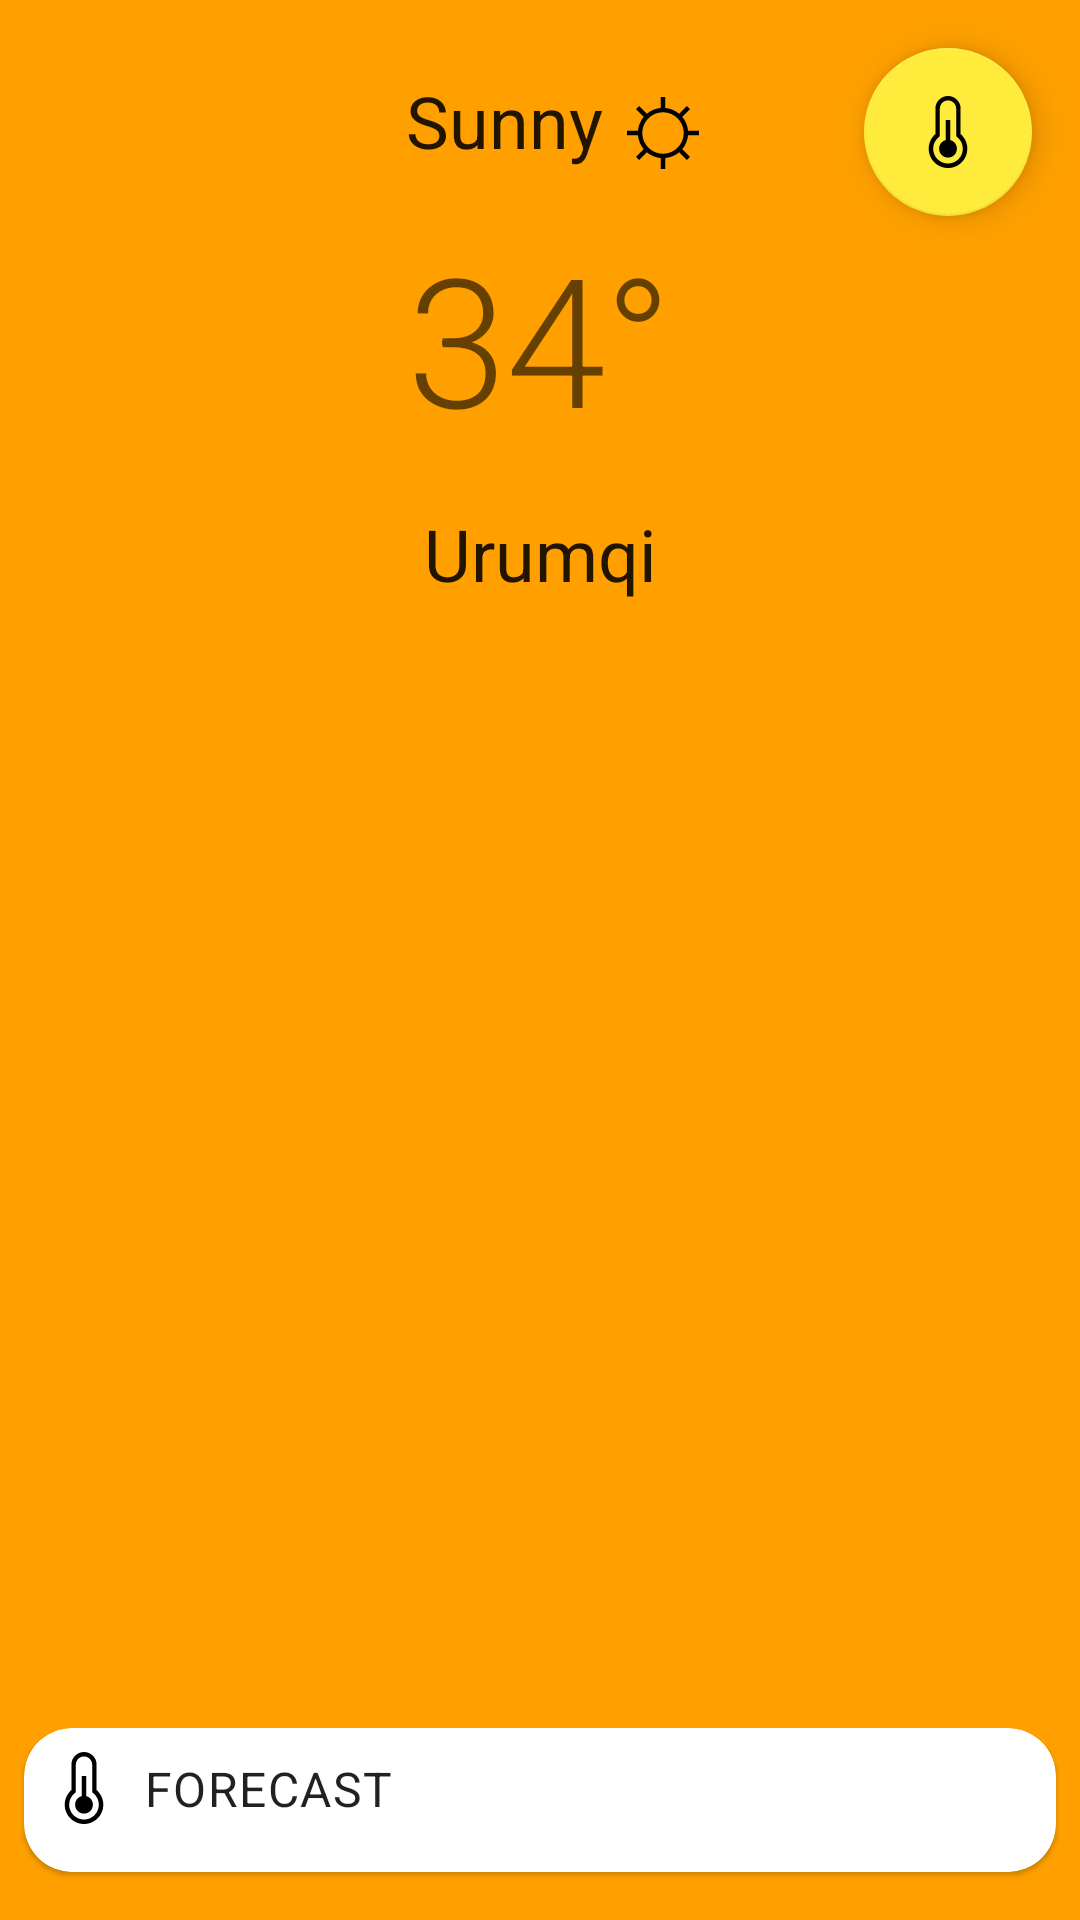

Reconstruct the res/layout file that produces this screen, plus the resources it refers to.
<!-- AndroidManifest.xml: application theme AppTheme -->
<!-- res/layout/activity_main.xml -->
<?xml version="1.0" encoding="utf-8"?>
<androidx.coordinatorlayout.widget.CoordinatorLayout xmlns:android="http://schemas.android.com/apk/res/android"
    xmlns:app="http://schemas.android.com/apk/res-auto"
    xmlns:tools="http://schemas.android.com/tools"
    android:layout_width="match_parent"
    android:layout_height="match_parent">

    <androidx.constraintlayout.widget.ConstraintLayout
        android:layout_width="match_parent"
        android:layout_height="match_parent">

        <TextView
            android:id="@+id/weather_description"
            android:layout_width="wrap_content"
            android:layout_height="wrap_content"
            android:layout_marginStart="8dp"
            android:layout_marginTop="24dp"
            android:layout_marginEnd="8dp"
            android:text="Sunny"
            android:textAppearance="?attr/textAppearanceHeadline5"
            app:layout_constraintHorizontal_chainStyle="packed"
            app:layout_constraintEnd_toStartOf="@id/weather_icon"
            app:layout_constraintStart_toStartOf="parent"
            app:layout_constraintTop_toTopOf="parent" />

        <ImageView
            android:id="@+id/weather_icon"
            android:layout_width="wrap_content"
            android:layout_height="wrap_content"
            app:srcCompat="@drawable/ic_sunny"
            app:layout_constraintStart_toEndOf="@id/weather_description"
            app:layout_constraintEnd_toEndOf="parent"
            app:layout_constraintBottom_toBottomOf="@id/weather_description"/>

        <TextView
            android:id="@+id/temperature_label"
            android:layout_width="wrap_content"
            android:layout_height="wrap_content"
            android:layout_marginStart="8dp"
            android:layout_marginTop="16dp"
            android:layout_marginEnd="8dp"
            android:text="34°"
            android:textAppearance="?attr/textAppearanceHeadline2"
            app:layout_constraintEnd_toEndOf="parent"
            app:layout_constraintStart_toStartOf="parent"
            app:layout_constraintTop_toBottomOf="@id/weather_description" />

        <TextView
            android:id="@+id/location_description"
            android:layout_width="wrap_content"
            android:layout_height="wrap_content"
            android:layout_marginStart="8dp"
            android:layout_marginTop="16dp"
            android:layout_marginEnd="8dp"
            android:text="Urumqi"
            android:textAppearance="?attr/textAppearanceHeadline5"
            app:layout_constraintEnd_toEndOf="parent"
            app:layout_constraintStart_toStartOf="parent"
            app:layout_constraintTop_toBottomOf="@id/temperature_label" />

        <com.google.android.material.card.MaterialCardView
            android:layout_width="match_parent"
            android:layout_height="wrap_content"
            android:layout_marginStart="8dp"
            android:layout_marginEnd="8dp"
            android:layout_marginBottom="16dp"
            app:layout_constraintBottom_toBottomOf="parent"
            app:layout_constraintEnd_toEndOf="parent"
            app:layout_constraintStart_toStartOf="parent">

            <androidx.constraintlayout.widget.ConstraintLayout
                android:layout_width="match_parent"
                android:layout_height="match_parent">

                <ImageView
                    android:id="@+id/forecast_icon"
                    android:layout_width="wrap_content"
                    android:layout_height="wrap_content"
                    android:layout_marginStart="8dp"
                    android:layout_marginTop="8dp"
                    app:layout_constraintStart_toStartOf="parent"
                    app:layout_constraintTop_toTopOf="parent"
                    app:srcCompat="@drawable/ic_thermometer_mid" />

                <TextView
                    android:id="@+id/forecast_title"
                    android:layout_width="wrap_content"
                    android:layout_height="wrap_content"
                    android:layout_marginStart="8dp"
                    android:text="FORECAST"
                    android:textAppearance="?attr/textAppearanceBody1"
                    app:layout_constraintBottom_toBottomOf="@id/forecast_icon"
                    app:layout_constraintStart_toEndOf="@id/forecast_icon"
                    app:layout_constraintTop_toTopOf="@id/forecast_icon" />

                <androidx.recyclerview.widget.RecyclerView
                    android:layout_width="wrap_content"
                    android:layout_height="wrap_content"
                    android:layout_marginStart="8dp"
                    android:layout_marginTop="8dp"
                    android:layout_marginEnd="8dp"
                    android:layout_marginBottom="8dp"
                    android:orientation="horizontal"
                    app:layoutManager="androidx.recyclerview.widget.LinearLayoutManager"
                    app:layout_constraintBottom_toBottomOf="parent"
                    app:layout_constraintEnd_toEndOf="parent"
                    app:layout_constraintStart_toStartOf="parent"
                    app:layout_constraintTop_toBottomOf="@id/forecast_icon"
                    tools:itemCount="5"
                    tools:listitem="@layout/item_hourly_forecast" />

            </androidx.constraintlayout.widget.ConstraintLayout>

        </com.google.android.material.card.MaterialCardView>

    </androidx.constraintlayout.widget.ConstraintLayout>

    <com.google.android.material.floatingactionbutton.FloatingActionButton
        android:id="@+id/fab"
        android:layout_width="wrap_content"
        android:layout_height="wrap_content"
        android:layout_margin="16dp"
        android:layout_gravity="top|end"
        app:srcCompat="@drawable/ic_thermometer_mid" />

</androidx.coordinatorlayout.widget.CoordinatorLayout>
<!-- res/layout/item_hourly_forecast.xml (included above) -->
<?xml version="1.0" encoding="utf-8"?>
<androidx.constraintlayout.widget.ConstraintLayout xmlns:android="http://schemas.android.com/apk/res/android"
    xmlns:app="http://schemas.android.com/apk/res-auto"
    android:layout_width="wrap_content"
    android:layout_height="wrap_content"
    xmlns:tools="http://schemas.android.com/tools">

    <TextView
        android:id="@+id/temp_value"
        android:layout_width="wrap_content"
        android:layout_height="wrap_content"
        android:layout_marginStart="8dp"
        android:layout_marginTop="8dp"
        android:layout_marginEnd="8dp"
        android:layout_marginBottom="8dp"
        android:textAppearance="?attr/textAppearanceHeadline5"
        app:layout_constraintBottom_toTopOf="@id/hour_value"
        app:layout_constraintEnd_toEndOf="parent"
        app:layout_constraintStart_toStartOf="parent"
        app:layout_constraintTop_toTopOf="parent"
        app:layout_constraintVertical_chainStyle="spread_inside"
        tools:text="@sample/custom_hourly_sample_data.json/data/temp"/>

    <TextView
        android:id="@+id/hour_value"
        android:layout_width="wrap_content"
        android:layout_height="wrap_content"
        android:layout_marginStart="8dp"
        android:layout_marginTop="8dp"
        android:layout_marginEnd="8dp"
        android:layout_marginBottom="8dp"
        android:textAppearance="?attr/textAppearanceBody2"
        app:layout_constraintBottom_toBottomOf="parent"
        app:layout_constraintEnd_toEndOf="parent"
        app:layout_constraintStart_toStartOf="parent"
        app:layout_constraintTop_toBottomOf="@id/temp_value"
        tools:text="@sample/custom_hourly_sample_data.json/data/time"/>

</androidx.constraintlayout.widget.ConstraintLayout>
<!-- resources referenced by this layout -->
<resources>
  <!-- drawable ic_sunny (drawable) -->
  <vector android:height="24dp" android:viewportHeight="485"
      android:viewportWidth="485" android:width="24dp" xmlns:android="http://schemas.android.com/apk/res/android">
      <path android:fillColor="#FF000000" android:pathData="M485,257.5v-30h-73.843c-3.126,-35.441 -17.213,-67.78 -38.847,-93.597l52.27,-52.269L403.367,60.42l-52.27,52.27C325.28,91.056 292.941,76.969 257.5,73.843V0h-30v73.843c-35.441,3.126 -67.78,17.213 -93.597,38.847l-52.27,-52.27L60.42,81.633l52.27,52.269C91.056,159.72 76.969,192.059 73.843,227.5H0v30h73.843c3.126,35.441 17.213,67.78 38.847,93.597l-52.27,52.269l21.213,21.213l52.27,-52.27c25.818,21.634 58.156,35.721 93.597,38.847V485h30v-73.843c35.441,-3.126 67.78,-17.213 93.597,-38.847l52.27,52.27l21.213,-21.213l-52.27,-52.269c21.634,-25.818 35.721,-58.156 38.847,-93.597H485zM242.5,381.829c-76.826,0 -139.329,-62.503 -139.329,-139.329S165.674,103.171 242.5,103.171S381.829,165.674 381.829,242.5S319.326,381.829 242.5,381.829z"/>
  </vector>
  <!-- drawable ic_thermometer_mid (drawable) -->
  <vector android:height="24dp" android:viewportHeight="485"
      android:viewportWidth="485" android:width="24dp" xmlns:android="http://schemas.android.com/apk/res/android">
      <path android:fillColor="#FF000000" android:pathData="M327.5,256.709V85c0,-46.869 -38.131,-85 -85,-85s-85,38.131 -85,85v171.709c-28.692,24.77 -45,60.183 -45,98.291c0,71.682 58.318,130 130,130s130,-58.318 130,-130C372.5,316.893 356.192,281.479 327.5,256.709zM242.5,455c-55.14,0 -100,-44.86 -100,-100c0,-31.241 14.269,-60.14 39.148,-79.287l5.852,-4.503V85c0,-30.327 24.673,-55 55,-55s55,24.673 55,55v186.21l5.852,4.503C328.231,294.86 342.5,323.759 342.5,355C342.5,410.14 297.64,455 242.5,455z"/>
      <path android:fillColor="#FF000000" android:pathData="M257.5,296.899V162.5h-30v134.399c-25.849,6.677 -45,30.195 -45,58.101c0,33.084 26.916,60 60,60s60,-26.916 60,-60C302.5,327.094 283.349,303.576 257.5,296.899z"/>
  </vector>
  <style name="AppTheme" parent="Theme.MaterialComponents.Light.NoActionBar">
          <item name="colorPrimary">@color/primaryColor</item>
          <item name="colorPrimaryDark">@color/primaryDarkColor</item>
          <item name="android:colorBackground">@color/backgroundColor</item>
  
          <item name="colorSecondary">@color/secondaryColor</item>
  
          <item name="materialCardViewStyle">@style/AppTheme.MaterialComponents.MaterialCardView</item>
      </style>
  <color name="primaryColor">#f57c00</color>
  <color name="primaryDarkColor">#bb4d00</color>
  <color name="backgroundColor">#FFA000</color>
  <color name="secondaryColor">#ffeb3b</color>
  <style name="AppTheme.MaterialComponents.MaterialCardView" parent="Widget.MaterialComponents.CardView">
          <item name="cardCornerRadius">16dp</item>
      </style>
</resources>
